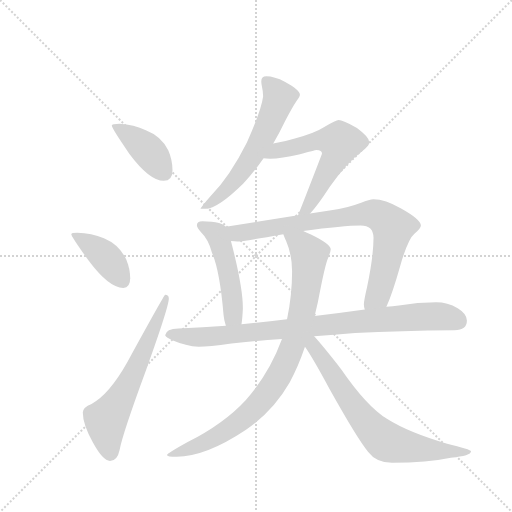
t = 0.00 s
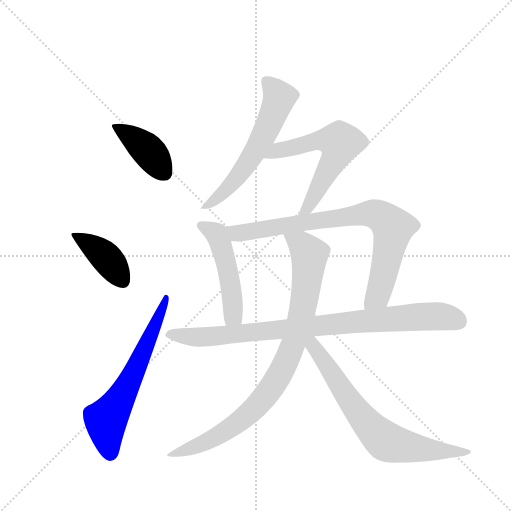
t = 1.58 s
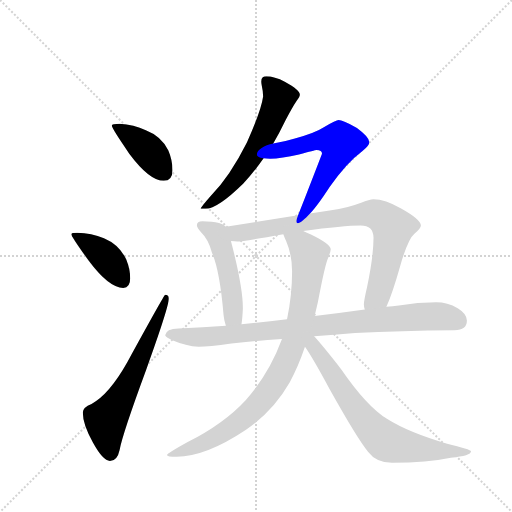
t = 3.16 s
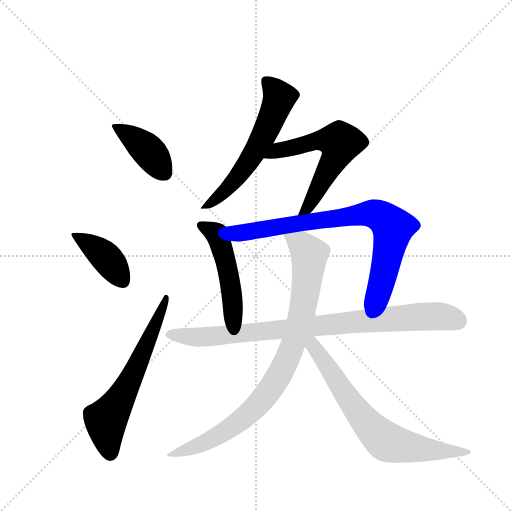
t = 4.73 s
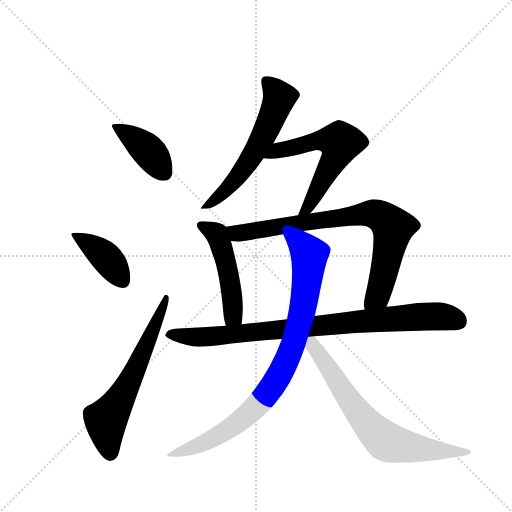
t = 6.31 s
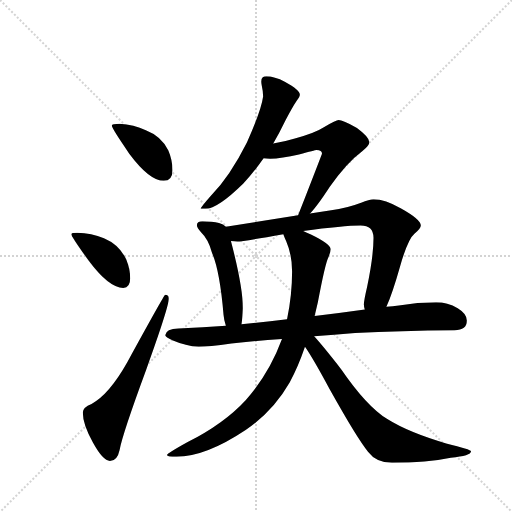
t = 7.89 s

The animated SVG that drew these frames (rendered in a browser with its animation timeline set to each time). Animation: 10 CSS @keyframes rules; one cycle of 7.89 s.

<svg version="1.1" viewBox="0 0 1024 1024" xmlns="http://www.w3.org/2000/svg">
  <g stroke="lightgray" stroke-dasharray="1,1" stroke-width="1" transform="scale(4, 4)">
    <line x1="0" y1="0" x2="256" y2="256"></line>
    <line x1="256" y1="0" x2="0" y2="256"></line>
    <line x1="128" y1="0" x2="128" y2="256"></line>
    <line x1="0" y1="128" x2="256" y2="128"></line>
  </g>
  <g transform="scale(0.92, -0.92) translate(60, -900)">
    <style type="text/css">
      
        @keyframes keyframes0 {
          from {
            stroke: blue;
            stroke-dashoffset: 406;
            stroke-width: 128;
          }
          57% {
            animation-timing-function: step-end;
            stroke: blue;
            stroke-dashoffset: 0;
            stroke-width: 128;
          }
          to {
            stroke: black;
            stroke-width: 1024;
          }
        }
        #make-me-a-hanzi-animation-0 {
          animation: keyframes0 0.5804036458333334s both;
          animation-delay: 0s;
          animation-timing-function: linear;
        }
      
        @keyframes keyframes1 {
          from {
            stroke: blue;
            stroke-dashoffset: 403;
            stroke-width: 128;
          }
          57% {
            animation-timing-function: step-end;
            stroke: blue;
            stroke-dashoffset: 0;
            stroke-width: 128;
          }
          to {
            stroke: black;
            stroke-width: 1024;
          }
        }
        #make-me-a-hanzi-animation-1 {
          animation: keyframes1 0.5779622395833334s both;
          animation-delay: 0.5804036458333334s;
          animation-timing-function: linear;
        }
      
        @keyframes keyframes2 {
          from {
            stroke: blue;
            stroke-dashoffset: 630;
            stroke-width: 128;
          }
          67% {
            animation-timing-function: step-end;
            stroke: blue;
            stroke-dashoffset: 0;
            stroke-width: 128;
          }
          to {
            stroke: black;
            stroke-width: 1024;
          }
        }
        #make-me-a-hanzi-animation-2 {
          animation: keyframes2 0.7626953125s both;
          animation-delay: 1.1583658854166667s;
          animation-timing-function: linear;
        }
      
        @keyframes keyframes3 {
          from {
            stroke: blue;
            stroke-dashoffset: 588;
            stroke-width: 128;
          }
          66% {
            animation-timing-function: step-end;
            stroke: blue;
            stroke-dashoffset: 0;
            stroke-width: 128;
          }
          to {
            stroke: black;
            stroke-width: 1024;
          }
        }
        #make-me-a-hanzi-animation-3 {
          animation: keyframes3 0.728515625s both;
          animation-delay: 1.9210611979166667s;
          animation-timing-function: linear;
        }
      
        @keyframes keyframes4 {
          from {
            stroke: blue;
            stroke-dashoffset: 597;
            stroke-width: 128;
          }
          66% {
            animation-timing-function: step-end;
            stroke: blue;
            stroke-dashoffset: 0;
            stroke-width: 128;
          }
          to {
            stroke: black;
            stroke-width: 1024;
          }
        }
        #make-me-a-hanzi-animation-4 {
          animation: keyframes4 0.73583984375s both;
          animation-delay: 2.649576822916667s;
          animation-timing-function: linear;
        }
      
        @keyframes keyframes5 {
          from {
            stroke: blue;
            stroke-dashoffset: 494;
            stroke-width: 128;
          }
          62% {
            animation-timing-function: step-end;
            stroke: blue;
            stroke-dashoffset: 0;
            stroke-width: 128;
          }
          to {
            stroke: black;
            stroke-width: 1024;
          }
        }
        #make-me-a-hanzi-animation-5 {
          animation: keyframes5 0.6520182291666666s both;
          animation-delay: 3.385416666666667s;
          animation-timing-function: linear;
        }
      
        @keyframes keyframes6 {
          from {
            stroke: blue;
            stroke-dashoffset: 808;
            stroke-width: 128;
          }
          72% {
            animation-timing-function: step-end;
            stroke: blue;
            stroke-dashoffset: 0;
            stroke-width: 128;
          }
          to {
            stroke: black;
            stroke-width: 1024;
          }
        }
        #make-me-a-hanzi-animation-6 {
          animation: keyframes6 0.9075520833333334s both;
          animation-delay: 4.037434895833334s;
          animation-timing-function: linear;
        }
      
        @keyframes keyframes7 {
          from {
            stroke: blue;
            stroke-dashoffset: 891;
            stroke-width: 128;
          }
          74% {
            animation-timing-function: step-end;
            stroke: blue;
            stroke-dashoffset: 0;
            stroke-width: 128;
          }
          to {
            stroke: black;
            stroke-width: 1024;
          }
        }
        #make-me-a-hanzi-animation-7 {
          animation: keyframes7 0.97509765625s both;
          animation-delay: 4.944986979166667s;
          animation-timing-function: linear;
        }
      
        @keyframes keyframes8 {
          from {
            stroke: blue;
            stroke-dashoffset: 901;
            stroke-width: 128;
          }
          75% {
            animation-timing-function: step-end;
            stroke: blue;
            stroke-dashoffset: 0;
            stroke-width: 128;
          }
          to {
            stroke: black;
            stroke-width: 1024;
          }
        }
        #make-me-a-hanzi-animation-8 {
          animation: keyframes8 0.9832356770833334s both;
          animation-delay: 5.920084635416667s;
          animation-timing-function: linear;
        }
      
        @keyframes keyframes9 {
          from {
            stroke: blue;
            stroke-dashoffset: 716;
            stroke-width: 128;
          }
          70% {
            animation-timing-function: step-end;
            stroke: blue;
            stroke-dashoffset: 0;
            stroke-width: 128;
          }
          to {
            stroke: black;
            stroke-width: 1024;
          }
        }
        #make-me-a-hanzi-animation-9 {
          animation: keyframes9 0.8326822916666666s both;
          animation-delay: 6.9033203125s;
          animation-timing-function: linear;
        }
      
    </style>
    
      <path d="M 200 631 Q 183 631 183 627 Q 183 621 221 566 Q 265 507 296 507 Q 315 507 315 530 Q 315 552 306 573 Q 291 604 257 617 Q 231 629 200 631 Z" fill="lightgray"></path>
    
      <path d="M 108 394 Q 95 394 95 391 Q 95 386 133 333 Q 177 274 208 274 Q 223 274 223 295 Q 223 316 214 337 Q 199 368 166 382 Q 139 393 108 394 Z" fill="lightgray"></path>
    
      <path d="M 299 259 Q 297 259 217 113 Q 177 42 139 22 Q 120 15 120 3 Q 120 -23 142 -62 Q 164 -102 179 -102 Q 195 -102 200 -78 Q 206 -44 258 97 Q 307 233 307 251 Q 307 259 299 259 Z" fill="lightgray"></path>
    
      <path d="M 519 734 Q 508 734 508 723 Q 508 720 509 714 Q 512 701 512 690 Q 508 660 477 591 Q 440 517 398 474 Q 376 449 376 446 L 387 446 Q 413 446 469 501 Q 490 523 513 556 L 534 588 Q 547 610 561 639 Q 575 666 585 681 Q 592 690 592 694 Q 592 705 560 722 Q 536 734 519 734 Z" fill="lightgray"></path>
    
      <path d="M 513 556 Q 518 555 527 555 Q 552 555 590 564 Q 625 574 628 574 Q 640 574 640 566 Q 617 506 588 432 C 577 404 594 414 614 436 Q 629 451 657 494 Q 693 546 728 572 Q 743 584 743 591 Q 743 602 716 622 Q 685 639 676 639 Q 671 639 645 624 Q 625 611 581 599 Q 558 592 534 588 C 504 583 483 559 513 556 Z" fill="lightgray"></path>
    
      <path d="M 431 407 Q 426 412 416 415 Q 402 419 380 419 Q 368 419 368 410 Q 368 406 377 395 Q 393 380 401 350 Q 418 311 426 215 Q 427 203 431 192 C 440 163 461 165 465 195 Q 467 208 468 230 Q 468 277 442 376 C 435 404 435 404 431 407 Z" fill="lightgray"></path>
    
      <path d="M 588 432 L 431 407 C 401 402 412 377 442 376 Q 450 375 456 375 Q 467 375 556 391 L 599 398 Q 687 410 724 410 Q 752 410 752 383 Q 752 343 738 276 Q 731 246 731 238 Q 731 234 733 227 C 735 197 769 205 780 233 Q 793 262 810 322 Q 827 381 841 392 Q 855 404 855 410 Q 855 423 812 447 Q 777 467 752 467 Q 743 467 725 459 Q 694 447 660 443 L 614 436 L 588 432 Z" fill="lightgray"></path>
    
      <path d="M 431 192 Q 382 188 328 186 Q 301 186 299 171 Q 301 166 316 160 Q 344 148 372 146 Q 393 146 443 153 Q 493 159 553 163 L 623 169 Q 665 172 712 176 Q 810 181 928 182 Q 955 182 955 203 Q 955 218 935 230 Q 913 243 888 243 Q 848 243 807 236 Q 794 234 780 233 L 733 227 Q 677 219 624 213 L 564 206 Q 512 200 465 195 L 431 192 Z" fill="lightgray"></path>
    
      <path d="M 553 163 Q 525 87 474 30 Q 427 -21 348 -61 Q 303 -86 303 -89 Q 303 -93 324 -93 Q 387 -93 474 -35 Q 534 6 570 69 Q 588 102 603 146 L 624 213 Q 627 226 631 243 Q 647 328 654 341 Q 659 353 659 358 Q 659 369 616 390 Q 607 394 599 398 C 572 411 545 419 556 391 Q 557 388 562 376 Q 575 346 575 310 Q 575 259 564 206 L 553 163 Z" fill="lightgray"></path>
    
      <path d="M 603 146 Q 620 122 657 53 Q 718 -56 740 -82 Q 758 -106 792 -106 Q 869 -106 920 -95 Q 964 -91 964 -81 Q 964 -77 910 -64 Q 828 -40 782 -11 Q 737 17 682 97 Q 643 147 623 169 C 603 192 585 173 603 146 Z" fill="lightgray"></path>
    
    
      <clipPath id="make-me-a-hanzi-clip-0">
        <path d="M 200 631 Q 183 631 183 627 Q 183 621 221 566 Q 265 507 296 507 Q 315 507 315 530 Q 315 552 306 573 Q 291 604 257 617 Q 231 629 200 631 Z"></path>
      </clipPath>
      <path clip-path="url(#make-me-a-hanzi-clip-0)" d="M 187 626 L 250 584 L 297 526" fill="none" id="make-me-a-hanzi-animation-0" stroke-dasharray="278 556" stroke-linecap="round"></path>
    
      <clipPath id="make-me-a-hanzi-clip-1">
        <path d="M 108 394 Q 95 394 95 391 Q 95 386 133 333 Q 177 274 208 274 Q 223 274 223 295 Q 223 316 214 337 Q 199 368 166 382 Q 139 393 108 394 Z"></path>
      </clipPath>
      <path clip-path="url(#make-me-a-hanzi-clip-1)" d="M 102 391 L 171 339 L 207 290" fill="none" id="make-me-a-hanzi-animation-1" stroke-dasharray="275 550" stroke-linecap="round"></path>
    
      <clipPath id="make-me-a-hanzi-clip-2">
        <path d="M 299 259 Q 297 259 217 113 Q 177 42 139 22 Q 120 15 120 3 Q 120 -23 142 -62 Q 164 -102 179 -102 Q 195 -102 200 -78 Q 206 -44 258 97 Q 307 233 307 251 Q 307 259 299 259 Z"></path>
      </clipPath>
      <path clip-path="url(#make-me-a-hanzi-clip-2)" d="M 180 -86 L 170 -13 L 223 72 L 303 255" fill="none" id="make-me-a-hanzi-animation-2" stroke-dasharray="502 1004" stroke-linecap="round"></path>
    
      <clipPath id="make-me-a-hanzi-clip-3">
        <path d="M 519 734 Q 508 734 508 723 Q 508 720 509 714 Q 512 701 512 690 Q 508 660 477 591 Q 440 517 398 474 Q 376 449 376 446 L 387 446 Q 413 446 469 501 Q 490 523 513 556 L 534 588 Q 547 610 561 639 Q 575 666 585 681 Q 592 690 592 694 Q 592 705 560 722 Q 536 734 519 734 Z"></path>
      </clipPath>
      <path clip-path="url(#make-me-a-hanzi-clip-3)" d="M 522 720 L 547 686 L 509 597 L 450 506 L 404 463 L 385 453" fill="none" id="make-me-a-hanzi-animation-3" stroke-dasharray="460 920" stroke-linecap="round"></path>
    
      <clipPath id="make-me-a-hanzi-clip-4">
        <path d="M 513 556 Q 518 555 527 555 Q 552 555 590 564 Q 625 574 628 574 Q 640 574 640 566 Q 617 506 588 432 C 577 404 594 414 614 436 Q 629 451 657 494 Q 693 546 728 572 Q 743 584 743 591 Q 743 602 716 622 Q 685 639 676 639 Q 671 639 645 624 Q 625 611 581 599 Q 558 592 534 588 C 504 583 483 559 513 556 Z"></path>
      </clipPath>
      <path clip-path="url(#make-me-a-hanzi-clip-4)" d="M 520 559 L 555 575 L 626 594 L 679 590 L 670 560 L 614 456 L 594 439" fill="none" id="make-me-a-hanzi-animation-4" stroke-dasharray="469 938" stroke-linecap="round"></path>
    
      <clipPath id="make-me-a-hanzi-clip-5">
        <path d="M 431 407 Q 426 412 416 415 Q 402 419 380 419 Q 368 419 368 410 Q 368 406 377 395 Q 393 380 401 350 Q 418 311 426 215 Q 427 203 431 192 C 440 163 461 165 465 195 Q 467 208 468 230 Q 468 277 442 376 C 435 404 435 404 431 407 Z"></path>
      </clipPath>
      <path clip-path="url(#make-me-a-hanzi-clip-5)" d="M 377 410 L 411 391 L 423 361 L 445 255 L 445 212 L 436 200" fill="none" id="make-me-a-hanzi-animation-5" stroke-dasharray="366 732" stroke-linecap="round"></path>
    
      <clipPath id="make-me-a-hanzi-clip-6">
        <path d="M 588 432 L 431 407 C 401 402 412 377 442 376 Q 450 375 456 375 Q 467 375 556 391 L 599 398 Q 687 410 724 410 Q 752 410 752 383 Q 752 343 738 276 Q 731 246 731 238 Q 731 234 733 227 C 735 197 769 205 780 233 Q 793 262 810 322 Q 827 381 841 392 Q 855 404 855 410 Q 855 423 812 447 Q 777 467 752 467 Q 743 467 725 459 Q 694 447 660 443 L 614 436 L 588 432 Z"></path>
      </clipPath>
      <path clip-path="url(#make-me-a-hanzi-clip-6)" d="M 439 404 L 462 394 L 743 436 L 764 431 L 794 403 L 766 272 L 740 234" fill="none" id="make-me-a-hanzi-animation-6" stroke-dasharray="680 1360" stroke-linecap="round"></path>
    
      <clipPath id="make-me-a-hanzi-clip-7">
        <path d="M 431 192 Q 382 188 328 186 Q 301 186 299 171 Q 301 166 316 160 Q 344 148 372 146 Q 393 146 443 153 Q 493 159 553 163 L 623 169 Q 665 172 712 176 Q 810 181 928 182 Q 955 182 955 203 Q 955 218 935 230 Q 913 243 888 243 Q 848 243 807 236 Q 794 234 780 233 L 733 227 Q 677 219 624 213 L 564 206 Q 512 200 465 195 L 431 192 Z"></path>
      </clipPath>
      <path clip-path="url(#make-me-a-hanzi-clip-7)" d="M 306 173 L 386 167 L 844 211 L 900 212 L 937 201" fill="none" id="make-me-a-hanzi-animation-7" stroke-dasharray="763 1526" stroke-linecap="round"></path>
    
      <clipPath id="make-me-a-hanzi-clip-8">
        <path d="M 553 163 Q 525 87 474 30 Q 427 -21 348 -61 Q 303 -86 303 -89 Q 303 -93 324 -93 Q 387 -93 474 -35 Q 534 6 570 69 Q 588 102 603 146 L 624 213 Q 627 226 631 243 Q 647 328 654 341 Q 659 353 659 358 Q 659 369 616 390 Q 607 394 599 398 C 572 411 545 419 556 391 Q 557 388 562 376 Q 575 346 575 310 Q 575 259 564 206 L 553 163 Z"></path>
      </clipPath>
      <path clip-path="url(#make-me-a-hanzi-clip-8)" d="M 563 391 L 594 369 L 613 344 L 592 201 L 566 121 L 543 76 L 509 29 L 451 -22 L 387 -62 L 306 -89" fill="none" id="make-me-a-hanzi-animation-8" stroke-dasharray="773 1546" stroke-linecap="round"></path>
    
      <clipPath id="make-me-a-hanzi-clip-9">
        <path d="M 603 146 Q 620 122 657 53 Q 718 -56 740 -82 Q 758 -106 792 -106 Q 869 -106 920 -95 Q 964 -91 964 -81 Q 964 -77 910 -64 Q 828 -40 782 -11 Q 737 17 682 97 Q 643 147 623 169 C 603 192 585 173 603 146 Z"></path>
      </clipPath>
      <path clip-path="url(#make-me-a-hanzi-clip-9)" d="M 617 160 L 695 34 L 741 -24 L 778 -59 L 846 -75 L 919 -78 L 931 -85 L 940 -80 L 960 -83" fill="none" id="make-me-a-hanzi-animation-9" stroke-dasharray="588 1176" stroke-linecap="round"></path>
    
  </g>
</svg>
